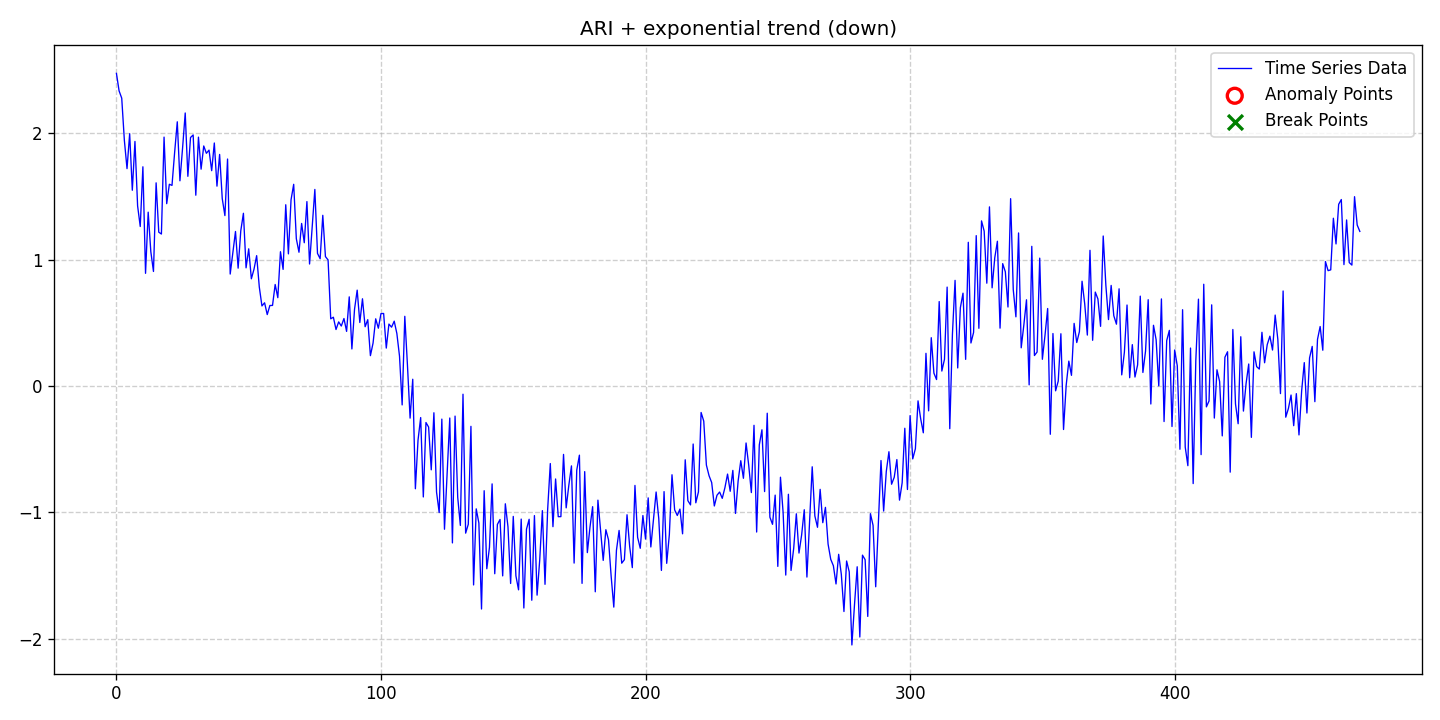

Source data for this figure (header and first rows):
date, data, stationary, det_lin_up, det_lin_down, det_quad, det_cubic, det_exp, det_damped, stoc_trend, volatility, single_seas, multiple_seas, point_anom_single, point_anom_multi, collect_anom, context_anom, mean_shift, var_shift, trend_shift, point_anom_count, point_anom_location, point_anom_point, collect_anom_count
2020-01-01, 2.474, 0, 0, 0, 0, 0, 1, 0, 1, 0, 0, 0, 0, 0, 0, 0, 0, 0, 0, 0, none, , 0
2020-01-02, 2.336, 0, 0, 0, 0, 0, 1, 0, 1, 0, 0, 0, 0, 0, 0, 0, 0, 0, 0, 0, none, , 0
2020-01-03, 2.278, 0, 0, 0, 0, 0, 1, 0, 1, 0, 0, 0, 0, 0, 0, 0, 0, 0, 0, 0, none, , 0
2020-01-04, 1.943, 0, 0, 0, 0, 0, 1, 0, 1, 0, 0, 0, 0, 0, 0, 0, 0, 0, 0, 0, none, , 0
2020-01-05, 1.72, 0, 0, 0, 0, 0, 1, 0, 1, 0, 0, 0, 0, 0, 0, 0, 0, 0, 0, 0, none, , 0
2020-01-06, 1.997, 0, 0, 0, 0, 0, 1, 0, 1, 0, 0, 0, 0, 0, 0, 0, 0, 0, 0, 0, none, , 0
2020-01-07, 1.549, 0, 0, 0, 0, 0, 1, 0, 1, 0, 0, 0, 0, 0, 0, 0, 0, 0, 0, 0, none, , 0
2020-01-08, 1.936, 0, 0, 0, 0, 0, 1, 0, 1, 0, 0, 0, 0, 0, 0, 0, 0, 0, 0, 0, none, , 0
2020-01-09, 1.425, 0, 0, 0, 0, 0, 1, 0, 1, 0, 0, 0, 0, 0, 0, 0, 0, 0, 0, 0, none, , 0
2020-01-10, 1.262, 0, 0, 0, 0, 0, 1, 0, 1, 0, 0, 0, 0, 0, 0, 0, 0, 0, 0, 0, none, , 0
2020-01-11, 1.735, 0, 0, 0, 0, 0, 1, 0, 1, 0, 0, 0, 0, 0, 0, 0, 0, 0, 0, 0, none, , 0
2020-01-12, 0.8916, 0, 0, 0, 0, 0, 1, 0, 1, 0, 0, 0, 0, 0, 0, 0, 0, 0, 0, 0, none, , 0
2020-01-13, 1.376, 0, 0, 0, 0, 0, 1, 0, 1, 0, 0, 0, 0, 0, 0, 0, 0, 0, 0, 0, none, , 0
2020-01-14, 1.062, 0, 0, 0, 0, 0, 1, 0, 1, 0, 0, 0, 0, 0, 0, 0, 0, 0, 0, 0, none, , 0
2020-01-15, 0.9064, 0, 0, 0, 0, 0, 1, 0, 1, 0, 0, 0, 0, 0, 0, 0, 0, 0, 0, 0, none, , 0
2020-01-16, 1.608, 0, 0, 0, 0, 0, 1, 0, 1, 0, 0, 0, 0, 0, 0, 0, 0, 0, 0, 0, none, , 0
2020-01-17, 1.217, 0, 0, 0, 0, 0, 1, 0, 1, 0, 0, 0, 0, 0, 0, 0, 0, 0, 0, 0, none, , 0
2020-01-18, 1.203, 0, 0, 0, 0, 0, 1, 0, 1, 0, 0, 0, 0, 0, 0, 0, 0, 0, 0, 0, none, , 0
2020-01-19, 1.97, 0, 0, 0, 0, 0, 1, 0, 1, 0, 0, 0, 0, 0, 0, 0, 0, 0, 0, 0, none, , 0
2020-01-20, 1.443, 0, 0, 0, 0, 0, 1, 0, 1, 0, 0, 0, 0, 0, 0, 0, 0, 0, 0, 0, none, , 0
2020-01-21, 1.596, 0, 0, 0, 0, 0, 1, 0, 1, 0, 0, 0, 0, 0, 0, 0, 0, 0, 0, 0, none, , 0
2020-01-22, 1.588, 0, 0, 0, 0, 0, 1, 0, 1, 0, 0, 0, 0, 0, 0, 0, 0, 0, 0, 0, none, , 0
2020-01-23, 1.849, 0, 0, 0, 0, 0, 1, 0, 1, 0, 0, 0, 0, 0, 0, 0, 0, 0, 0, 0, none, , 0
2020-01-24, 2.091, 0, 0, 0, 0, 0, 1, 0, 1, 0, 0, 0, 0, 0, 0, 0, 0, 0, 0, 0, none, , 0
2020-01-25, 1.624, 0, 0, 0, 0, 0, 1, 0, 1, 0, 0, 0, 0, 0, 0, 0, 0, 0, 0, 0, none, , 0
2020-01-26, 1.883, 0, 0, 0, 0, 0, 1, 0, 1, 0, 0, 0, 0, 0, 0, 0, 0, 0, 0, 0, none, , 0
2020-01-27, 2.161, 0, 0, 0, 0, 0, 1, 0, 1, 0, 0, 0, 0, 0, 0, 0, 0, 0, 0, 0, none, , 0
2020-01-28, 1.659, 0, 0, 0, 0, 0, 1, 0, 1, 0, 0, 0, 0, 0, 0, 0, 0, 0, 0, 0, none, , 0
2020-01-29, 1.967, 0, 0, 0, 0, 0, 1, 0, 1, 0, 0, 0, 0, 0, 0, 0, 0, 0, 0, 0, none, , 0
2020-01-30, 1.987, 0, 0, 0, 0, 0, 1, 0, 1, 0, 0, 0, 0, 0, 0, 0, 0, 0, 0, 0, none, , 0
2020-01-31, 1.51, 0, 0, 0, 0, 0, 1, 0, 1, 0, 0, 0, 0, 0, 0, 0, 0, 0, 0, 0, none, , 0
2020-02-01, 1.97, 0, 0, 0, 0, 0, 1, 0, 1, 0, 0, 0, 0, 0, 0, 0, 0, 0, 0, 0, none, , 0
2020-02-02, 1.716, 0, 0, 0, 0, 0, 1, 0, 1, 0, 0, 0, 0, 0, 0, 0, 0, 0, 0, 0, none, , 0
2020-02-03, 1.9, 0, 0, 0, 0, 0, 1, 0, 1, 0, 0, 0, 0, 0, 0, 0, 0, 0, 0, 0, none, , 0
2020-02-04, 1.842, 0, 0, 0, 0, 0, 1, 0, 1, 0, 0, 0, 0, 0, 0, 0, 0, 0, 0, 0, none, , 0
2020-02-05, 1.867, 0, 0, 0, 0, 0, 1, 0, 1, 0, 0, 0, 0, 0, 0, 0, 0, 0, 0, 0, none, , 0
2020-02-06, 1.704, 0, 0, 0, 0, 0, 1, 0, 1, 0, 0, 0, 0, 0, 0, 0, 0, 0, 0, 0, none, , 0
2020-02-07, 1.923, 0, 0, 0, 0, 0, 1, 0, 1, 0, 0, 0, 0, 0, 0, 0, 0, 0, 0, 0, none, , 0
2020-02-08, 1.582, 0, 0, 0, 0, 0, 1, 0, 1, 0, 0, 0, 0, 0, 0, 0, 0, 0, 0, 0, none, , 0
2020-02-09, 1.833, 0, 0, 0, 0, 0, 1, 0, 1, 0, 0, 0, 0, 0, 0, 0, 0, 0, 0, 0, none, , 0
2020-02-10, 1.483, 0, 0, 0, 0, 0, 1, 0, 1, 0, 0, 0, 0, 0, 0, 0, 0, 0, 0, 0, none, , 0
2020-02-11, 1.349, 0, 0, 0, 0, 0, 1, 0, 1, 0, 0, 0, 0, 0, 0, 0, 0, 0, 0, 0, none, , 0
2020-02-12, 1.796, 0, 0, 0, 0, 0, 1, 0, 1, 0, 0, 0, 0, 0, 0, 0, 0, 0, 0, 0, none, , 0
2020-02-13, 0.8858, 0, 0, 0, 0, 0, 1, 0, 1, 0, 0, 0, 0, 0, 0, 0, 0, 0, 0, 0, none, , 0
2020-02-14, 1.052, 0, 0, 0, 0, 0, 1, 0, 1, 0, 0, 0, 0, 0, 0, 0, 0, 0, 0, 0, none, , 0
2020-02-15, 1.223, 0, 0, 0, 0, 0, 1, 0, 1, 0, 0, 0, 0, 0, 0, 0, 0, 0, 0, 0, none, , 0
2020-02-16, 0.9325, 0, 0, 0, 0, 0, 1, 0, 1, 0, 0, 0, 0, 0, 0, 0, 0, 0, 0, 0, none, , 0
2020-02-17, 1.228, 0, 0, 0, 0, 0, 1, 0, 1, 0, 0, 0, 0, 0, 0, 0, 0, 0, 0, 0, none, , 0
2020-02-18, 1.367, 0, 0, 0, 0, 0, 1, 0, 1, 0, 0, 0, 0, 0, 0, 0, 0, 0, 0, 0, none, , 0
2020-02-19, 0.9351, 0, 0, 0, 0, 0, 1, 0, 1, 0, 0, 0, 0, 0, 0, 0, 0, 0, 0, 0, none, , 0
2020-02-20, 1.086, 0, 0, 0, 0, 0, 1, 0, 1, 0, 0, 0, 0, 0, 0, 0, 0, 0, 0, 0, none, , 0
2020-02-21, 0.8483, 0, 0, 0, 0, 0, 1, 0, 1, 0, 0, 0, 0, 0, 0, 0, 0, 0, 0, 0, none, , 0
2020-02-22, 0.9245, 0, 0, 0, 0, 0, 1, 0, 1, 0, 0, 0, 0, 0, 0, 0, 0, 0, 0, 0, none, , 0
2020-02-23, 1.032, 0, 0, 0, 0, 0, 1, 0, 1, 0, 0, 0, 0, 0, 0, 0, 0, 0, 0, 0, none, , 0
2020-02-24, 0.7835, 0, 0, 0, 0, 0, 1, 0, 1, 0, 0, 0, 0, 0, 0, 0, 0, 0, 0, 0, none, , 0
2020-02-25, 0.6335, 0, 0, 0, 0, 0, 1, 0, 1, 0, 0, 0, 0, 0, 0, 0, 0, 0, 0, 0, none, , 0
2020-02-26, 0.6585, 0, 0, 0, 0, 0, 1, 0, 1, 0, 0, 0, 0, 0, 0, 0, 0, 0, 0, 0, none, , 0
2020-02-27, 0.5651, 0, 0, 0, 0, 0, 1, 0, 1, 0, 0, 0, 0, 0, 0, 0, 0, 0, 0, 0, none, , 0
2020-02-28, 0.637, 0, 0, 0, 0, 0, 1, 0, 1, 0, 0, 0, 0, 0, 0, 0, 0, 0, 0, 0, none, , 0
2020-02-29, 0.6376, 0, 0, 0, 0, 0, 1, 0, 1, 0, 0, 0, 0, 0, 0, 0, 0, 0, 0, 0, none, , 0
... 411 more rows
